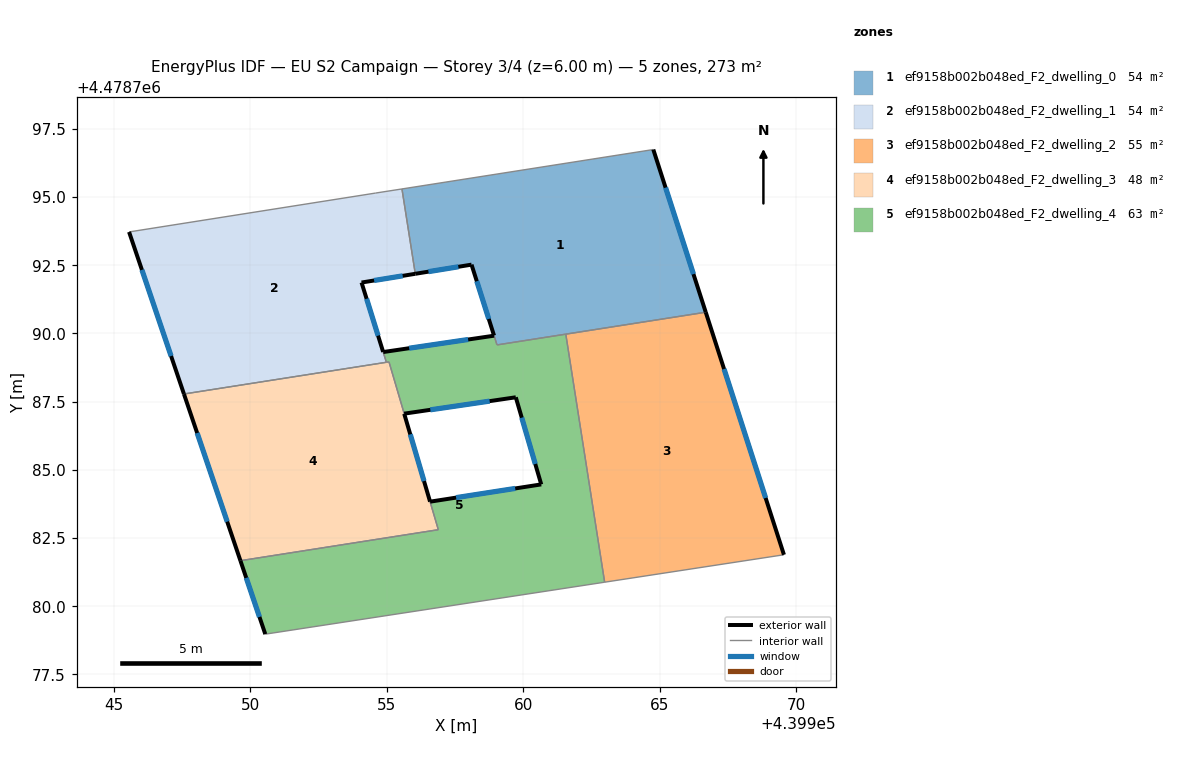
=== STOREY PLAN SPEC (per zone: floor XY polygon, exterior-wall plan segments, windows/doors) ===
zone 1: ef9158b002b048ed_F2_dwelling_0  (53.7 m²)
  floor: (439964.77, 4478796.74) (439966.69, 4478790.78) (439959.04, 4478789.58) (439958.10, 4478792.52) (439956.04, 4478792.19) (439955.55, 4478795.30)
  exterior wall: (439958.10, 4478792.52) – (439958.93, 4478789.92)  [2.7 m]
    window: (439958.30, 4478791.92) – (439958.74, 4478790.53)  [2.3 m²]
  exterior wall: (439956.04, 4478792.19) – (439958.10, 4478792.52)  [2.1 m]
    window: (439956.53, 4478792.27) – (439957.62, 4478792.45)  [1.8 m²]
  exterior wall: (439966.69, 4478790.78) – (439964.77, 4478796.74)  [6.3 m]
    window: (439966.24, 4478792.18) – (439965.22, 4478795.35)  [5.3 m²]
  interior walls: 5
zone 2: ef9158b002b048ed_F2_dwelling_1  (54.0 m²)
  floor: (439955.55, 4478795.30) (439956.04, 4478792.19) (439954.07, 4478791.87) (439954.87, 4478789.32) (439954.98, 4478788.94) (439947.56, 4478787.78) (439945.55, 4478793.72) (439954.59, 4478795.15)
  exterior wall: (439945.55, 4478793.72) – (439947.56, 4478787.78)  [6.3 m]
    window: (439946.02, 4478792.33) – (439947.09, 4478789.17)  [5.3 m²]
  exterior wall: (439954.07, 4478791.87) – (439956.04, 4478792.19)  [2.0 m]
    window: (439954.53, 4478791.94) – (439955.58, 4478792.11)  [1.7 m²]
  exterior wall: (439954.86, 4478789.32) – (439954.07, 4478791.87)  [2.7 m]
    window: (439954.68, 4478789.92) – (439954.26, 4478791.27)  [2.3 m²]
  interior walls: 5
zone 3: ef9158b002b048ed_F2_dwelling_2  (54.6 m²)
  floor: (439966.69, 4478790.78) (439969.56, 4478781.89) (439962.99, 4478780.88) (439961.56, 4478789.97)
  exterior wall: (439969.56, 4478781.89) – (439966.69, 4478790.78)  [9.3 m]
    window: (439968.89, 4478783.97) – (439967.36, 4478788.70)  [7.9 m²]
  interior walls: 3
zone 4: ef9158b002b048ed_F2_dwelling_3  (47.5 m²)
  floor: (439955.07, 4478788.96) (439955.64, 4478787.05) (439956.89, 4478782.80) (439949.63, 4478781.67) (439947.56, 4478787.78)
  exterior wall: (439947.56, 4478787.78) – (439949.63, 4478781.67)  [6.5 m]
    window: (439948.04, 4478786.35) – (439949.15, 4478783.10)  [5.5 m²]
  exterior wall: (439956.58, 4478783.83) – (439955.64, 4478787.05)  [3.4 m]
    window: (439956.36, 4478784.59) – (439955.86, 4478786.30)  [2.8 m²]
  interior walls: 5
zone 5: ef9158b002b048ed_F2_dwelling_4  (63.1 m²)
  floor: (439961.56, 4478789.97) (439962.99, 4478780.88) (439950.54, 4478778.97) (439949.63, 4478781.67) (439956.89, 4478782.80) (439956.58, 4478783.83) (439960.66, 4478784.47) (439959.73, 4478787.66) (439955.64, 4478787.06) (439955.08, 4478788.96) (439954.98, 4478788.94) (439954.87, 4478789.32) (439958.93, 4478789.92) (439959.04, 4478789.58)
  exterior wall: (439955.64, 4478787.06) – (439959.73, 4478787.66)  [4.1 m]
    window: (439956.59, 4478787.20) – (439958.77, 4478787.52)  [3.5 m²]
  exterior wall: (439958.93, 4478789.92) – (439954.87, 4478789.32)  [4.1 m]
    window: (439957.98, 4478789.78) – (439955.82, 4478789.46)  [3.5 m²]
  exterior wall: (439949.63, 4478781.67) – (439950.54, 4478778.97)  [2.8 m]
    window: (439949.84, 4478781.04) – (439950.33, 4478779.61)  [2.4 m²]
  exterior wall: (439960.66, 4478784.47) – (439956.59, 4478783.83)  [4.1 m]
    window: (439959.71, 4478784.32) – (439957.54, 4478783.98)  [3.5 m²]
  exterior wall: (439959.73, 4478787.66) – (439960.66, 4478784.47)  [3.3 m]
    window: (439959.95, 4478786.91) – (439960.44, 4478785.21)  [2.8 m²]
  interior walls: 9

=== DERIVED (storey summary) ===
Building: EU S2 Campaign
Storey: 3 of 4  (floor level z = 6.00 m)
Storey gross floor area: 272.9 m²
Zones on this storey: 5
  - ef9158b002b048ed_F2_dwelling_0: floor 53.7 m²; exterior wall 11.1 m (33.3 m²); 3 window(s) 9.4 m²; WWR 28.3%
  - ef9158b002b048ed_F2_dwelling_1: floor 54.0 m²; exterior wall 10.9 m (32.8 m²); 3 window(s) 9.3 m²; WWR 28.3%
  - ef9158b002b048ed_F2_dwelling_2: floor 54.6 m²; exterior wall 9.3 m (28.0 m²); 1 window(s) 7.9 m²; WWR 28.3%
  - ef9158b002b048ed_F2_dwelling_3: floor 47.5 m²; exterior wall 9.8 m (29.4 m²); 2 window(s) 8.3 m²; WWR 28.3%
  - ef9158b002b048ed_F2_dwelling_4: floor 63.1 m²; exterior wall 18.5 m (55.6 m²); 5 window(s) 15.7 m²; WWR 28.3%
Zone adjacency (shared interzone walls):
  - ef9158b002b048ed_F2_dwelling_0 ↔ ef9158b002b048ed_F2_dwelling_1
  - ef9158b002b048ed_F2_dwelling_0 ↔ ef9158b002b048ed_F2_dwelling_2
  - ef9158b002b048ed_F2_dwelling_0 ↔ ef9158b002b048ed_F2_dwelling_4
  - ef9158b002b048ed_F2_dwelling_1 ↔ ef9158b002b048ed_F2_dwelling_3
  - ef9158b002b048ed_F2_dwelling_1 ↔ ef9158b002b048ed_F2_dwelling_4
  - ef9158b002b048ed_F2_dwelling_2 ↔ ef9158b002b048ed_F2_dwelling_4
  - ef9158b002b048ed_F2_dwelling_3 ↔ ef9158b002b048ed_F2_dwelling_4